81-way image classification set "images" from GitHub (alu82/setsolver-card-classifier); label vocabulary: 1 red square solid, 1 red square empty, 1 red square dashed, 1 red oval solid, 1 red oval empty, 1 red oval dashed, 1 red wave solid, 1 red wave empty, 1 red wave dashed, 1 green square solid, 1 green square empty, 1 green square dashed, 1 green oval solid, 1 green oval empty, 1 green oval dashed, 1 green wave solid, 1 green wave empty, 1 green wave dashed, 1 purple square solid, 1 purple square empty, 1 purple square dashed, 1 purple oval solid, 1 purple oval empty, 1 purple oval dashed, 1 purple wave solid, 1 purple wave empty, 1 purple wave dashed, 2 red square solid, 2 red square empty, 2 red square dashed, 2 red oval solid, 2 red oval empty, 2 red oval dashed, 2 red wave solid, 2 red wave empty, 2 red wave dashed, 2 green square solid, 2 green square empty, 2 green square dashed, 2 green oval solid, 2 green oval empty, 2 green oval dashed, 2 green wave solid, 2 green wave empty, 2 green wave dashed, 2 purple square solid, 2 purple square empty, 2 purple square dashed, 2 purple oval solid, 2 purple oval empty, 2 purple oval dashed, 2 purple wave solid, 2 purple wave empty, 2 purple wave dashed, 3 red square solid, 3 red square empty, 3 red square dashed, 3 red oval solid, 3 red oval empty, 3 red oval dashed, 3 red wave solid, 3 red wave empty, 3 red wave dashed, 3 green square solid, 3 green square empty, 3 green square dashed, 3 green oval solid, 3 green oval empty, 3 green oval dashed, 3 green wave solid, 3 green wave empty, 3 green wave dashed, 3 purple square solid, 3 purple square empty, 3 purple square dashed, 3 purple oval solid, 3 purple oval empty, 3 purple oval dashed, 3 purple wave solid, 3 purple wave empty, 3 purple wave dashed.

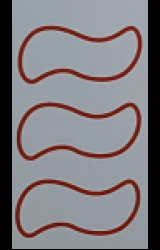
Label: 3 red wave empty

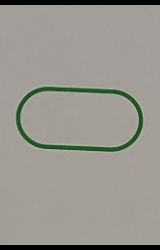
Label: 1 green oval empty

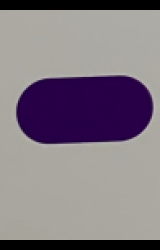
Label: 1 purple oval solid

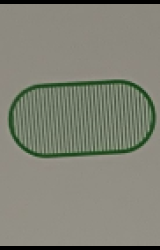
Label: 1 green oval dashed

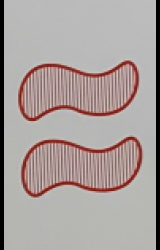
Label: 2 red wave dashed

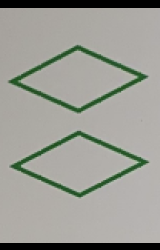
Label: 2 green square empty
